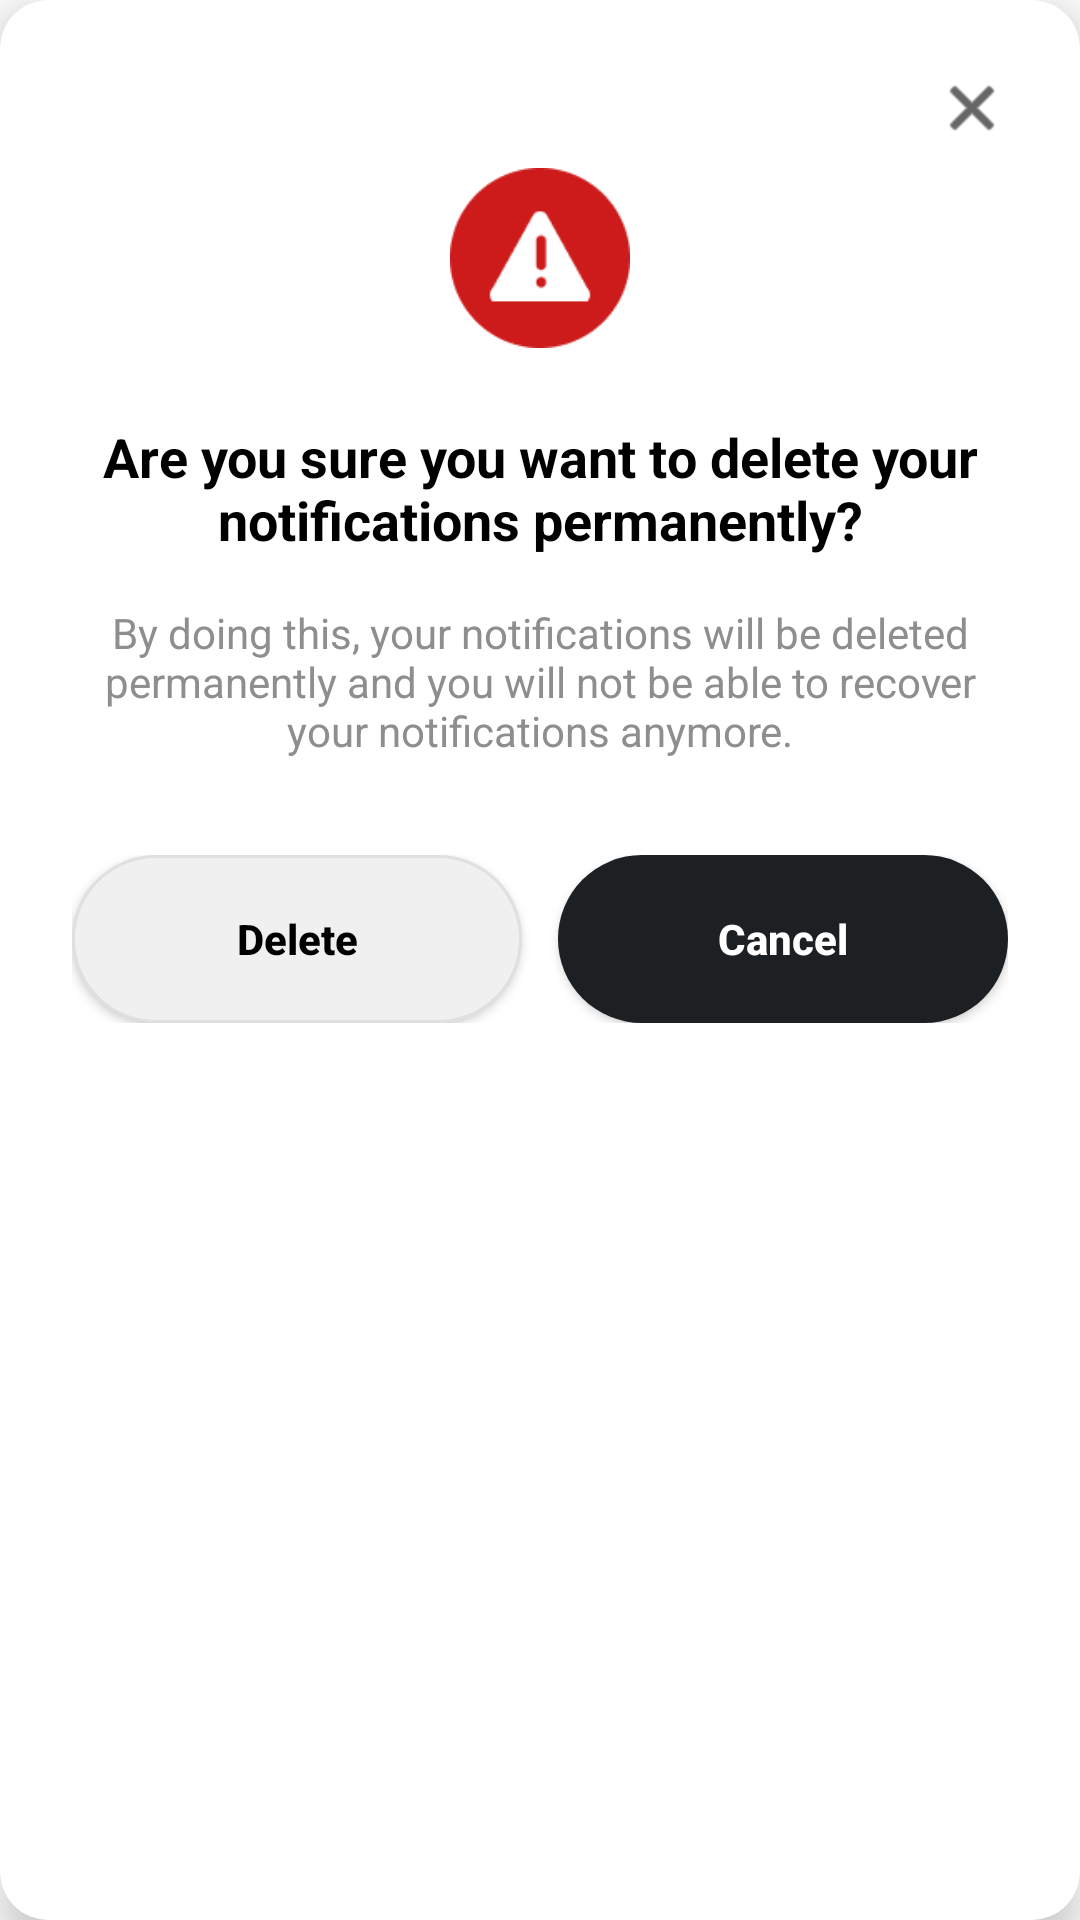

Android layout source for this screen:
<!-- AndroidManifest.xml: application theme Theme.LpcOriginApp -->
<!-- res/layout/dialog_delete_confirmation.xml -->
<?xml version="1.0" encoding="utf-8"?>
<androidx.cardview.widget.CardView xmlns:android="http://schemas.android.com/apk/res/android"
    xmlns:app="http://schemas.android.com/apk/res-auto"
    android:layout_width="match_parent"
    android:layout_height="wrap_content"
    app:cardCornerRadius="16dp"
    app:cardElevation="8dp"
    android:layout_margin="24dp">

    <LinearLayout
        android:layout_width="match_parent"
        android:layout_height="wrap_content"
        android:orientation="vertical"
        android:padding="24dp"
        android:gravity="center">

        <ImageView
            android:id="@+id/ivClose"
            android:layout_width="24dp"
            android:layout_height="24dp"
            android:layout_gravity="end"
            android:src="@android:drawable/ic_menu_close_clear_cancel"
            app:tint="@color/black"
            android:clickable="true"
            android:focusable="true"
            android:contentDescription="Close"/>

        <ImageView
            android:layout_width="60dp"
            android:layout_height="60dp"
            android:src="@drawable/alert_icon_image"
            android:layout_marginTop="8dp"
            android:contentDescription="Alert Icon"/>

        <TextView
            android:layout_width="match_parent"
            android:layout_height="wrap_content"
            android:layout_marginTop="24dp"
            android:text="Are you sure you want to delete your notifications permanently?"
            android:textColor="@color/black"
            android:textSize="18sp"
            android:textStyle="bold"
            android:gravity="center" />

        <TextView
            android:layout_width="match_parent"
            android:layout_height="wrap_content"
            android:layout_marginTop="16dp"
            android:text="By doing this, your notifications will be deleted permanently and you will not be able to recover your notifications anymore."
            android:textColor="@color/text_gray"
            android:textSize="14sp"
            android:gravity="center" />

        <LinearLayout
            android:layout_width="match_parent"
            android:layout_height="wrap_content"
            android:orientation="horizontal"
            android:layout_marginTop="32dp">

            <androidx.appcompat.widget.AppCompatButton
                android:id="@+id/btnDelete"
                android:layout_width="0dp"
                android:layout_height="56dp"
                android:layout_weight="1"
                android:background="@drawable/bg_button_secondary"
                android:text="Delete"
                android:textAllCaps="false"
                android:textColor="@color/black"
                android:textStyle="bold"
                android:layout_marginEnd="6dp"/>

            <androidx.appcompat.widget.AppCompatButton
                android:id="@+id/btnCancel"
                android:layout_width="0dp"
                android:layout_height="56dp"
                android:layout_weight="1"
                android:background="@drawable/bg_button_primary"
                android:text="Cancel"
                android:textAllCaps="false"
                android:textColor="@color/white"
                android:textStyle="bold"
                android:layout_marginStart="6dp"/>
        </LinearLayout>

    </LinearLayout>
</androidx.cardview.widget.CardView>
<!-- resources referenced by this layout -->
<resources>
  <color name="black">#FF000000</color>
  <color name="text_gray">#8E8E8E</color>
  <color name="white">#FFFFFFFF</color>
  <!-- drawable alert_icon_image: png bitmap (drawable, 3313 bytes) -->
  <!-- drawable bg_button_primary (drawable) -->
  <?xml version="1.0" encoding="utf-8"?>
  <shape xmlns:android="http://schemas.android.com/apk/res/android">
      <solid android:color="#1C2023" />
      <corners android:radius="28dp" />
  </shape>
  <!-- drawable bg_button_secondary (drawable) -->
  <?xml version="1.0" encoding="utf-8"?>
  <shape xmlns:android="http://schemas.android.com/apk/res/android">
      <solid android:color="#F0F0F0" />
      <corners android:radius="28dp" />
      <stroke android:width="1dp" android:color="#E0E0E0" />
  </shape>
  <style name="Theme.LpcOriginApp" parent="Theme.MaterialComponents.Light.NoActionBar">
          
          <item name="colorPrimary">@color/bottom_nav_dark</item>
          <item name="colorPrimaryVariant">@color/black</item>
          <item name="colorOnPrimary">@color/white</item>
          
          <item name="colorSecondary">@color/teal_200</item>
          <item name="colorSecondaryVariant">@color/teal_700</item>
          <item name="colorOnSecondary">@color/black</item>
          
          <item name="android:statusBarColor">@color/white</item>
          <item name="android:windowLightStatusBar">true</item>
      </style>
  <color name="bottom_nav_dark">#1C2023</color>
  <color name="teal_200">#FF03DAC5</color>
  <color name="teal_700">#FF018786</color>
</resources>
